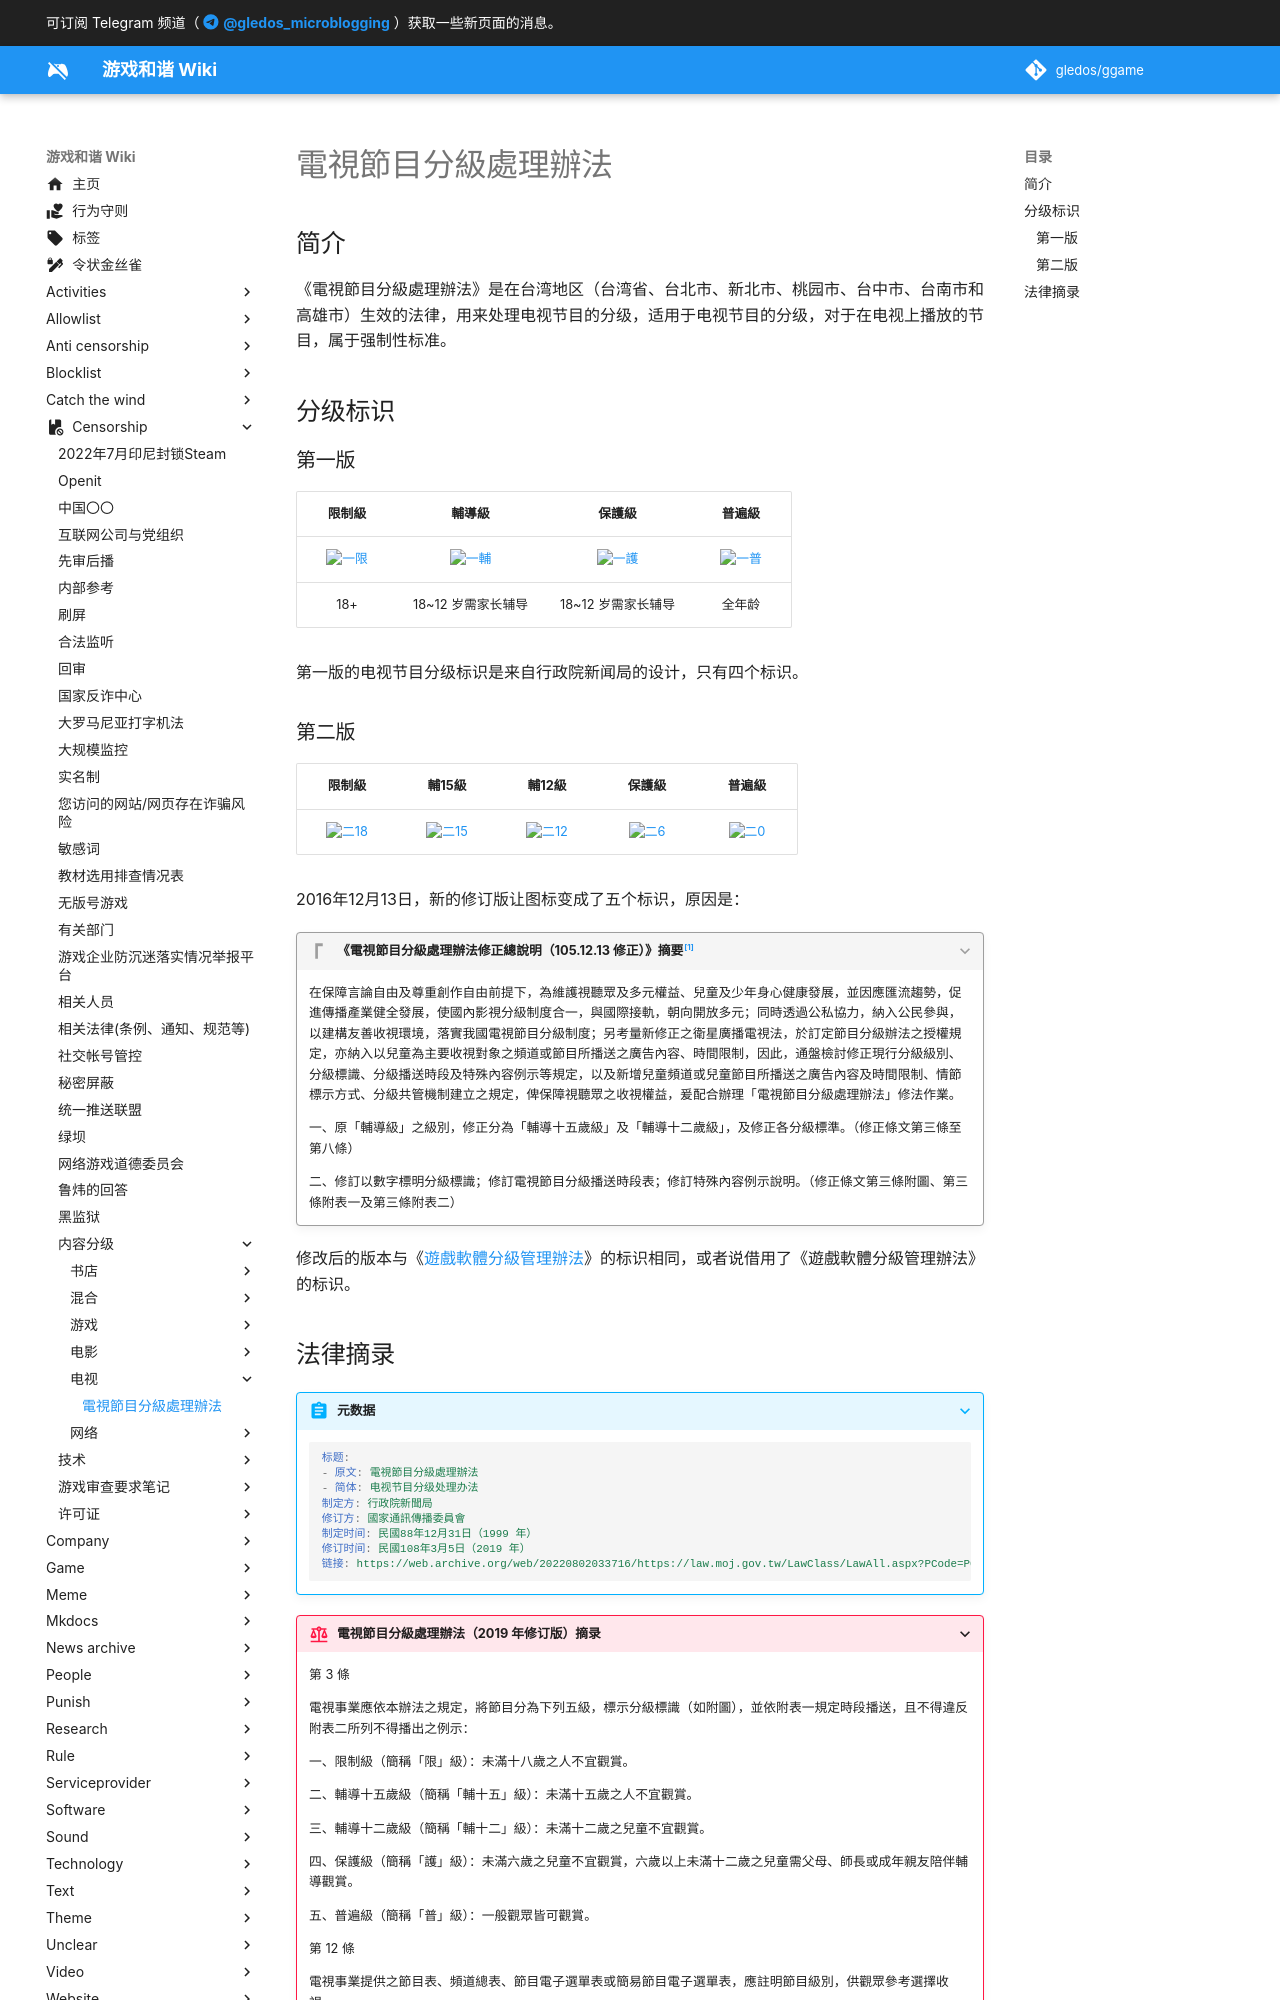

repository: gledos/ggame · page: censorship/内容分级/电视/電視節目分級處理辦法.html · generator: mkdocs

---
title: 電視節目分級處理辦法
description:
published: true
date: "2022-08-11T08:05:13"
特殊标签标记: #无标签
editor: markdown
dateCreated: "2022-08-11T08:05:13"
---

## 简介

《電視節目分級處理辦法》是在台湾地区（台湾省、台北市、新北市、桃园市、台中市、台南市和高雄市）生效的法律，用来处理电视节目的分级，适用于电视节目的分级，对于在电视上播放的节目，属于强制性标准。

## 分级标识

### 第一版

|  限制級   |       輔導級       |       保護級       |  普遍級   |
| :-------: | :----------------: | :----------------: | :-------: |
| ![一限][] |     ![一輔][]      |     ![一護][]      | ![一普][] |
|    18+    | 18~12 岁需家长辅导 | 18~12 岁需家长辅导 |  全年龄   |

[一普]: https://s3.tebi.io/ggame/censorship/内容分级/电视/電視節目分級處理辦法/旧版_普.svg
[一護]: https://s3.tebi.io/ggame/censorship/内容分级/电视/電視節目分級處理辦法/旧版_護.svg
[一輔]: https://s3.tebi.io/ggame/censorship/内容分级/电视/電視節目分級處理辦法/旧版_輔.svg
[一限]: https://s3.tebi.io/ggame/censorship/内容分级/电视/電視節目分級處理辦法/旧版_限.svg

第一版的电视节目分级标识是来自行政院新闻局的设计，只有四个标识。

### 第二版

|  限制級   |  輔15級   |  輔12級   |  保護級  |  普遍級  |
| :-------: | :-------: | :-------: | :------: | :------: |
| ![二18][] | ![二15][] | ![二12][] | ![二6][] | ![二0][] |

[二0]: https://s3.tebi.io/ggame/censorship/内容分级/电视/電視節目分級處理辦法/class_0.svg
[二6]: https://s3.tebi.io/ggame/censorship/内容分级/电视/電視節目分級處理辦法/class_6.svg
[二12]: https://s3.tebi.io/ggame/censorship/内容分级/电视/電視節目分級處理辦法/class_12.svg
[二15]: https://s3.tebi.io/ggame/censorship/内容分级/电视/電視節目分級處理辦法/class_15.svg
[二18]: https://s3.tebi.io/ggame/censorship/内容分级/电视/電視節目分級處理辦法/class_18.svg

2016年12月13日，新的修订版让图标变成了五个标识，原因是：

> [!quote]+ 《電視節目分級處理辦法修正總說明（105.12.13 修正）》摘要[^20161213]
>
> 在保障言論自由及尊重創作自由前提下，為維護視聽眾及多元權益、兒童及少年身心健康發展，並因應匯流趨勢，促進傳播產業健全發展，使國內影視分級制度合一，與國際接軌，朝向開放多元；同時透過公私協力，納入公民參與，以建構友善收視環境，落實我國電視節目分級制度；另考量新修正之衛星廣播電視法，於訂定節目分級辦法之授權規定，亦納入以兒童為主要收視對象之頻道或節目所播送之廣告內容、時間限制，因此，通盤檢討修正現行分級級別、分級標識、分級播送時段及特殊內容例示等規定，以及新增兒童頻道或兒童節目所播送之廣告內容及時間限制、情節標示方式、分級共管機制建立之規定，俾保障視聽眾之收視權益，爰配合辦理「電視節目分級處理辦法」修法作業。
>
> 一、原「輔導級」之級別，修正分為「輔導十五歲級」及「輔導十二歲級」，及修正各分級標準。（修正條文第三條至第八條）
>
> 二、修訂以數字標明分級標識；修訂電視節目分級播送時段表；修訂特殊內容例示說明。（修正條文第三條附圖、第三條附表一及第三條附表二）

[^20161213]: 《[電視節目分級處理辦法修正總說明（105.12.13 修正）](https://web.archive.org/web/20220811095522/https://law.moj.gov.tw/LawClass/LawGetDesc.ashx?FileId=P0050016&date=20161213&lan=C)》, 2006-12-13.

修改后的版本与《[遊戲軟體分級管理辦法][]》的标识相同，或者说借用了《遊戲軟體分級管理辦法》的标识。

[遊戲軟體分級管理辦法]: /censorship/内容分级/游戏/遊戲軟體分級管理辦法.md
